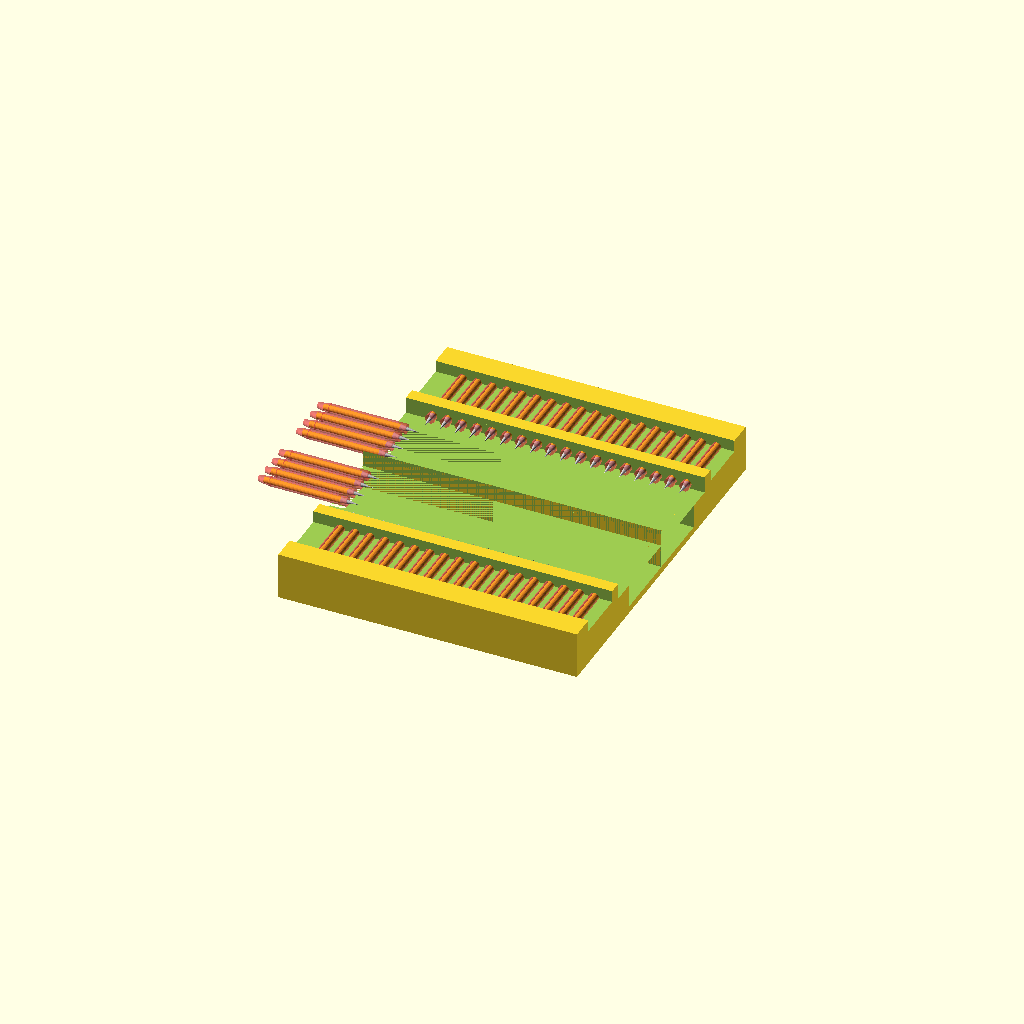
Cell 1: rendered with the file's own defaults.
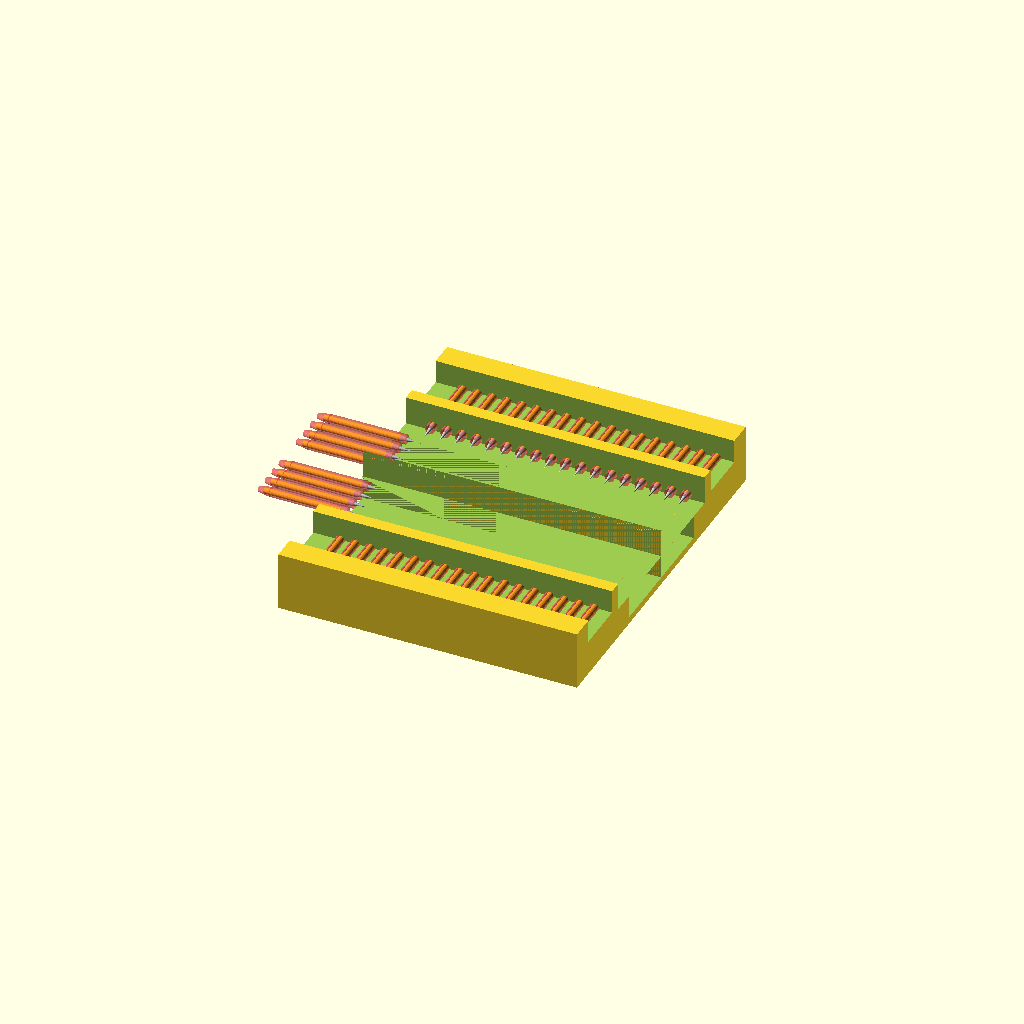
Cell 2: the same model with bh = 4.
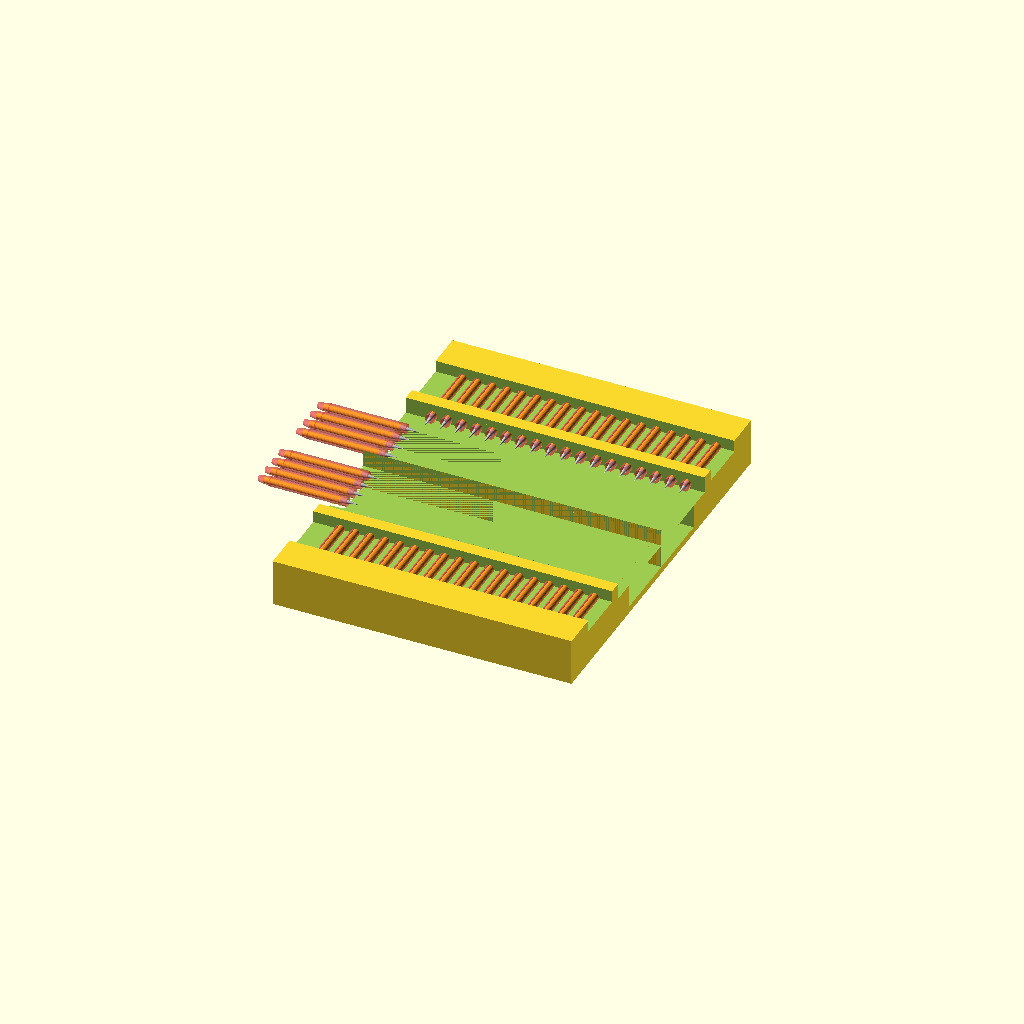
Cell 3: the same model with st = 4.
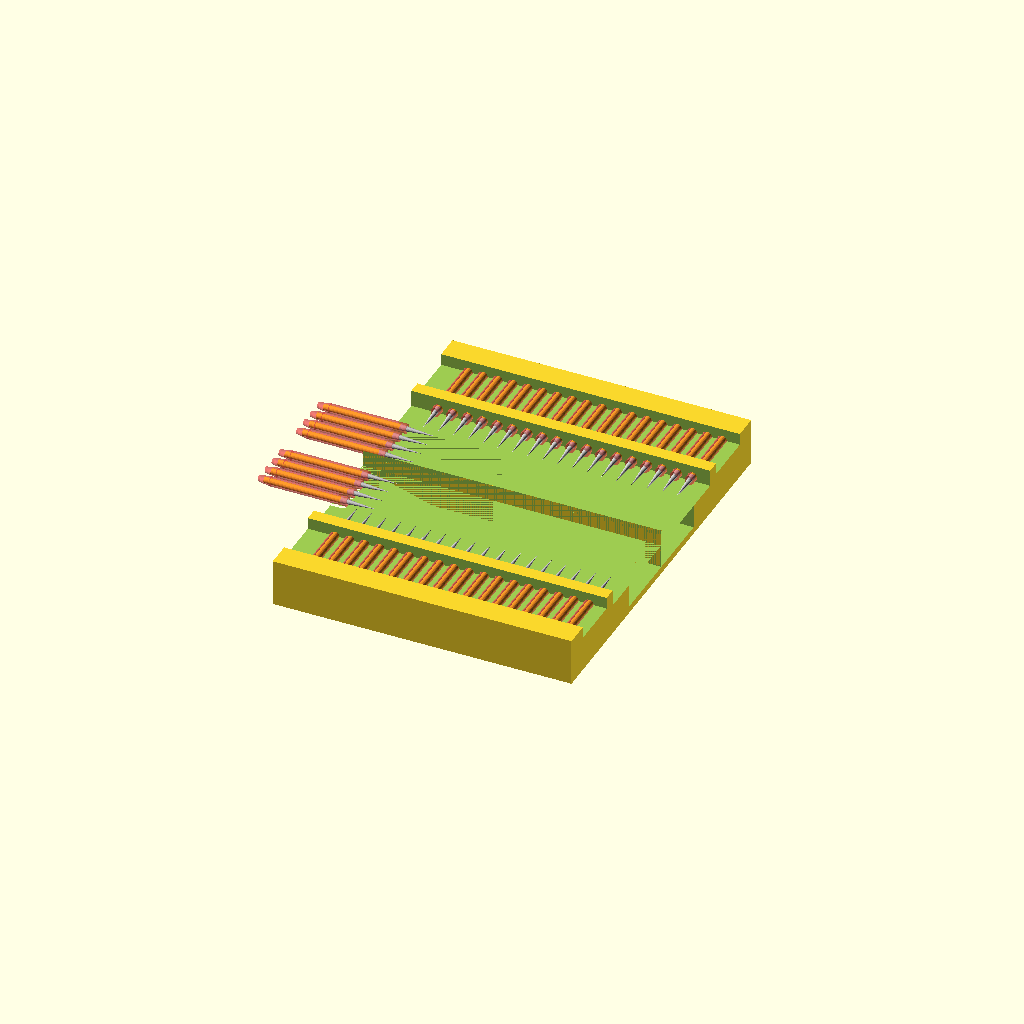
Cell 4: ppext = 6 (everything else at default).
One fixed orthographic camera (rotation 55°, 0°, 25°; colour scheme Cornfield) for every cell.
Source of the model, Dual_Castellation_Programmer_Jig_Via_Probes/thin_ver/dual_castellation_programmer_via_probes.scad:
$fn=20;
/*
  Dual Castellation Programmer Jig Via Probes
  Author: Brian Khuu 2019
  
  Allows for quick connects without soldering to castellation based PCBs. This is useful for testing or quick programming.
*/

base_thickness = 1; // Base thickness
bh = 2; // Top thickness
st = 2; // side thickness
mt = 2; // middle thickness

/* probe pin spec */
ppext = 3; // Probe extention length
ppbody = 13; // Body of the probe
ppdia = 1; // probe pin diameter

ppdiatol = 0.6; // tolerance for fitting
ppdiaoutset = ppext*2/3; // How far to space out to allow for side fits

/* Castellated Module Pin Spacing and count */
ppc = 18; // pin pair count
pps = 2.54; // spacing between each pair of probes
fps = 3; //first probe spacing from bottom of module

/* Castellated Module */
modtol = 0.4; // module dimentions tolerance
modx = 49.4; // module x length
mody = 27.5; // module y length
modcutx = 48.3; // module y length cutout area
modcuty = 18.9; // module y length cutout area

mod_top_depth = 0; // Also means how much of the top to show
mod_pcb_thickness = 1;
mod_bottom_depth = 4;
modh = mod_top_depth + mod_pcb_thickness + mod_bottom_depth; // Module depth required

/* Clip */
clip_tab = 5; // Clip tab to more easily open the clip

/* pcb */
pcb_h = 2; // pcb thickness

/* calc */
boxx = fps + ppc * pps + pps-0.5;
boxy = st*2 + mody + (ppbody + ppdiaoutset)*2;
boxh = bh+mod_top_depth + mod_pcb_thickness + mod_bottom_depth+base_thickness;

ppexth = ppext/2;

module probe_pin_req()
{
  inset=0;
  translate([0,0,-ppbody])
  union()
  {
    translate([0,0,-1])
    #cylinder(r1=(ppdia)/2,r2=(ppdia+ppdiatol)/2, h=2);
    translate([0,0,1])
      #cylinder(r=(ppdia+ppdiatol)/2, h=ppbody+0.1);
    %color("gold") cylinder(r=ppdia/2, h=ppbody);
    %color("silver") translate([0,0,ppbody])
      cylinder(r=ppdia/2, r2=0, h=ppext);
  }
}

module half_dual_castellation_probe_programmer()
{
  pit_orgin = bh+modh+mt;
  pit_depth = boxh -bh - modh -mt;
  insert_pcb_offset = ppext*2/3;
  leglength = modcutx - 1;
  joint_spacing = 0.5;

  /* Module Visualisation */
  ///%color("green",0.25) cube([modx+pps,(mody)/2, bh + (ppdia+ppdiatol)/2]);

  /* Clip Body */
  difference() {

    // Body
    difference() 
    {
      cube([boxx,boxy/2,boxh]);
      
      /* Probe Access Cutout */
      translate([-1, 2, -0.01]) 
        union()
        {
          translate([0,(mody+modtol)/2+ppdiaoutset,0])
            cube([modx+pps+1,ppbody*2/3, bh]);
        }
    }

    /* Module Cutout (For ease during preview)*/
    translate([0, 0, -1]) 
      cube([modx+pps+1,(mody)/2+ppdiaoutset, 2]);

    /* Module Cutout */
    translate([-1, 0, 0]) 
      union()
      {
        top_depth = bh + (ppdia+ppdiatol)/2;
        cube([modx+pps+1,(mody)/2+ppdiaoutset, top_depth]);
        translate([0, 0, top_depth]) 
        cube([modx+pps+1,(mody-ppdia*4)/2, mod_bottom_depth]);
      }

    /* Probe */
    for ( xi = [0 : 1 : ppc-1] )
    {
      translate([fps+pps*xi, 0, bh])
      union()
      {
        translate([0, (mody)/2+ppdiaoutset, 0])
          rotate([90,0,0])
          probe_pin_req();
      }
    }
    
    /* Extra Probes On Top (I needed this for a specific board) */
    translate([fps+pps*ppc+pps/4, 0, bh])
    union()
    {
      for ( yi = [1 : 1 : 4] )
      {
        translate([0, (pps/4)+(pps*yi), 0])
          rotate([0,-90,0])
          probe_pin_req();
      }
    }
  }

}

module dual_castellation_probe_programmer()
{
  union()
  {
    mirror([0,0,0]) half_dual_castellation_probe_programmer();
    mirror([0,1,0]) half_dual_castellation_probe_programmer();
  }
}

rotate([0,180,0])
dual_castellation_probe_programmer();
Parameter table extracted from the source (name, type, default, range or options):
base_thickness: number, default 1
bh: number, default 2
st: number, default 2
mt: number, default 2
ppext: number, default 3
ppbody: number, default 13
ppdia: number, default 1
ppdiatol: number, default 0.6
ppc: number, default 18
pps: number, default 2.54
fps: number, default 3
modtol: number, default 0.4
modx: number, default 49.4
mody: number, default 27.5
modcutx: number, default 48.3
modcuty: number, default 18.9
mod_top_depth: number, default 0
mod_pcb_thickness: number, default 1
mod_bottom_depth: number, default 4
clip_tab: number, default 5
pcb_h: number, default 2
